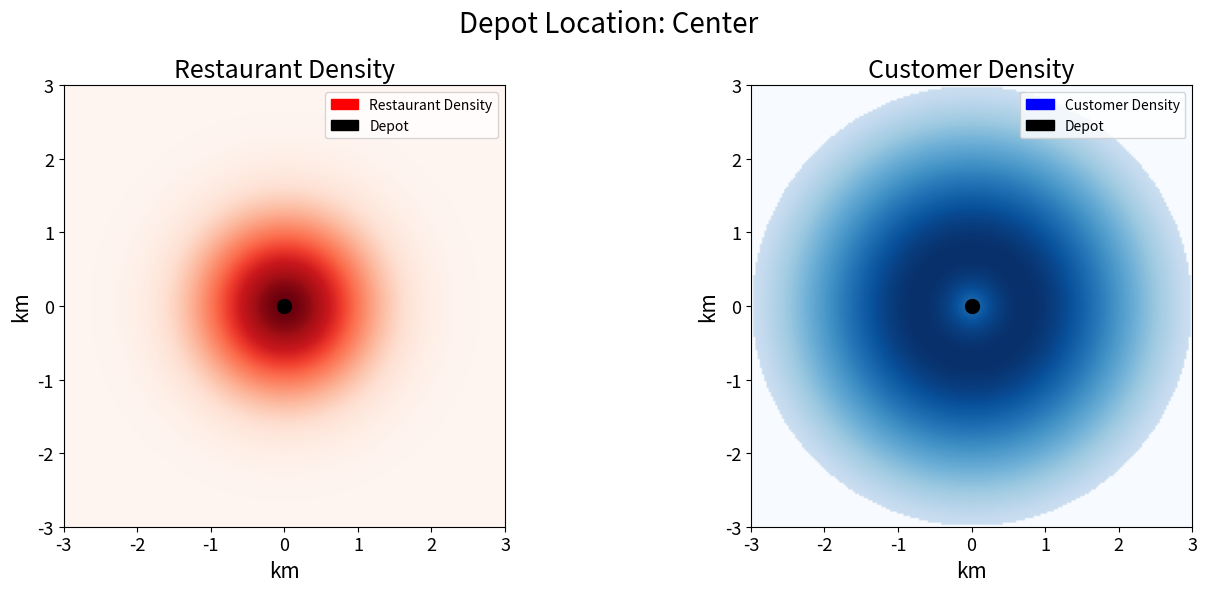

Source code (Python): (Note: this script raises an exception after producing the figure.)
import os
import numpy as np
import matplotlib.pyplot as plt
from scipy.stats import multivariate_normal
from scipy.spatial.distance import cdist
import matplotlib.patches as mpatches

class CityDensity:
    def __init__(self, city_radius=3, num_samples=10000, grid_size=200):
        self.city_radius = city_radius
        self.num_samples = num_samples
        self.grid_size = grid_size

        # Grid for plotting
        self.x = np.linspace(-city_radius, city_radius, grid_size)
        self.y = np.linspace(-city_radius, city_radius, grid_size)
        self.X, self.Y = np.meshgrid(self.x, self.y)
        self.pos = np.dstack((self.X, self.Y))

        # --- Mask for circle ---
        self.circle_mask = self.X**2 + self.Y**2 <= city_radius**2

        # Densities
        self.restaurant_density = self._make_restaurant_density()
        self.customer_density = self._make_customer_density()

        # Depot locations
        self.depot_locations = {
            "Center": np.array([0.0, 0.0]),
            "Outside": np.array([2.0 * np.cos(np.deg2rad(45)), 2.0 * np.sin(np.deg2rad(45))]),
        }

    def _make_restaurant_density(self):
        mu = [0, 0]
        sigma = [[0.8**2, 0], [0, 0.8**2]]
        rv = multivariate_normal(mu, sigma)
        density = rv.pdf(self.pos)
        density[~self.circle_mask] = 0
        return density

    def _make_customer_density(self):
        mu = [0, 0]
        sigma = [[1.5**2, 0], [0, 1.5**2]]
        rv = multivariate_normal(mu, sigma)
        density = (
            rv.pdf(self.pos)
            * (cdist(self.pos.reshape(-1, 2), [[0, 0]]).reshape(self.grid_size, self.grid_size) + 0.2) ** 0.3
        )
        density[~self.circle_mask] = 0
        return density

    def sample_points(self, density, num_samples):
        flat_density = density.ravel()
        flat_density /= flat_density.sum()
        indices = np.random.choice(len(flat_density), size=num_samples, p=flat_density)
        coords = np.column_stack(np.unravel_index(indices, density.shape))
        coords = np.column_stack([self.x[coords[:, 1]], self.y[coords[:, 0]]])
        return coords

    def get_distance_constants(self, PLOT=False):
        output_dict = {}
        for depot_label, depot in self.depot_locations.items():
            # Sample points
            restaurants = self.sample_points(self.restaurant_density, self.num_samples)
            customers = self.sample_points(self.customer_density, self.num_samples)
            customers_2 = self.sample_points(self.customer_density, self.num_samples)  # for CC distance

            # Compute distances
            RC = np.linalg.norm(restaurants - customers, axis=1)
            CD = np.linalg.norm(customers - depot, axis=1)
            DR = np.linalg.norm(restaurants - depot, axis=1)
            CC_all = np.linalg.norm(customers - customers_2, axis=1)
            CC = CC_all[CC_all <= 2]
            output_dict[depot_label] = {
                "RC": RC.mean(),
                "CD": CD.mean(),
                "DR": DR.mean(),
                "CC": CC.mean(),
                "CR": RC.mean(),
            }

            if PLOT:
                # Plotting densities
                fig, ax = plt.subplots(1, 2, figsize=(14, 6))
                im0 = ax[0].imshow(
                    self.restaurant_density,
                    extent=(-self.city_radius, self.city_radius, -self.city_radius, self.city_radius),
                    origin="lower",
                    cmap="Reds",
                )
                ax[0].set_title("Restaurant Density", fontsize=18)
                ax[0].set_xlabel("km", fontsize=15)
                ax[0].set_ylabel("km", fontsize=15)
                ax[0].tick_params(axis='both', labelsize=13)
                ax[0].plot(depot[0], depot[1], "ko", markersize=10, label="Depot")
                red_patch = mpatches.Patch(color="red", label="Restaurant Density")
                ax[0].legend(
                    handles=[red_patch, mpatches.Patch(color="black", label="Depot")],
                    loc="upper right",
                )

                im1 = ax[1].imshow(
                    self.customer_density,
                    extent=(-self.city_radius, self.city_radius, -self.city_radius, self.city_radius),
                    origin="lower",
                    cmap="Blues",
                )
                ax[1].set_title("Customer Density", fontsize=18)
                ax[1].set_xlabel("km", fontsize=15)
                ax[1].set_ylabel("km", fontsize=15)
                ax[1].tick_params(axis='both', labelsize=13)
                ax[1].plot(depot[0], depot[1], "ko", markersize=10, label="Depot")
                blue_patch = mpatches.Patch(color="blue", label="Customer Density")
                ax[1].legend(
                    handles=[blue_patch, mpatches.Patch(color="black", label="Depot")],
                    loc="upper right",
                )

                plt.suptitle(f"Depot Location: {depot_label}", fontsize=20)
                plt.tight_layout(rect=[0, 0, 1, 1])
                plt.savefig(os.path.join("src/initial_sizing/plots", f"city_density_{depot_label}.png"), dpi=300)
                plt.show()

                # Plotting distance histograms
                fig, ax = plt.subplots(2, 2, figsize=(14, 10))
                ax[0, 0].hist(RC, bins=30, color="orange", edgecolor="black")
                ax[0, 0].set_title(f"RC Distance (avg: {RC.mean():.2f} km)", fontsize=16)
                ax[0, 0].set_xlabel("Distance (km)", fontsize=14)
                ax[0, 0].set_ylabel("Frequency", fontsize=14)
                ax[0, 0].tick_params(axis='both', labelsize=12)

                ax[0, 1].hist(CD, bins=30, color="green", edgecolor="black")
                ax[0, 1].set_title(f"CD Distance (avg: {CD.mean():.2f} km)", fontsize=16)
                ax[0, 1].set_xlabel("Distance (km)", fontsize=14)
                ax[0, 1].set_ylabel("Frequency", fontsize=14)
                ax[0, 1].tick_params(axis='both', labelsize=12)

                ax[1, 0].hist(DR, bins=30, color="purple", edgecolor="black")
                ax[1, 0].set_title(f"DR Distance (avg: {DR.mean():.2f} km)", fontsize=16)
                ax[1, 0].set_xlabel("Distance (km)", fontsize=14)
                ax[1, 0].set_ylabel("Frequency", fontsize=14)
                ax[1, 0].tick_params(axis='both', labelsize=12)

                ax[1, 1].hist(CC, bins=30, color="brown", edgecolor="black")
                ax[1, 1].set_title(f"CC Distance ≤ 2 km (avg: {CC.mean():.2f} km)", fontsize=16)
                ax[1, 1].set_xlabel("Distance (km)", fontsize=14)
                ax[1, 1].set_ylabel("Frequency", fontsize=14)
                ax[1, 1].tick_params(axis='both', labelsize=12)

                for a in ax.ravel():
                    a.set_xlabel("Distance (km)", fontsize=14)
                    a.set_ylabel("Frequency", fontsize=14)
                    a.tick_params(axis='both', labelsize=12)

                plt.suptitle(f"Depot Location: {depot_label}", fontsize=20)
                plt.tight_layout(rect=[0, 0, 1, 1])
                plt.subplots_adjust(hspace=0.35)
                plt.savefig(os.path.join("src/initial_sizing/plots", f"city_density_hist_{depot_label}.png"), dpi=300)
                plt.show()

        return output_dict

if __name__ == "__main__":
    city = CityDensity()
    distances = city.get_distance_constants(PLOT=True)
    print(distances)
